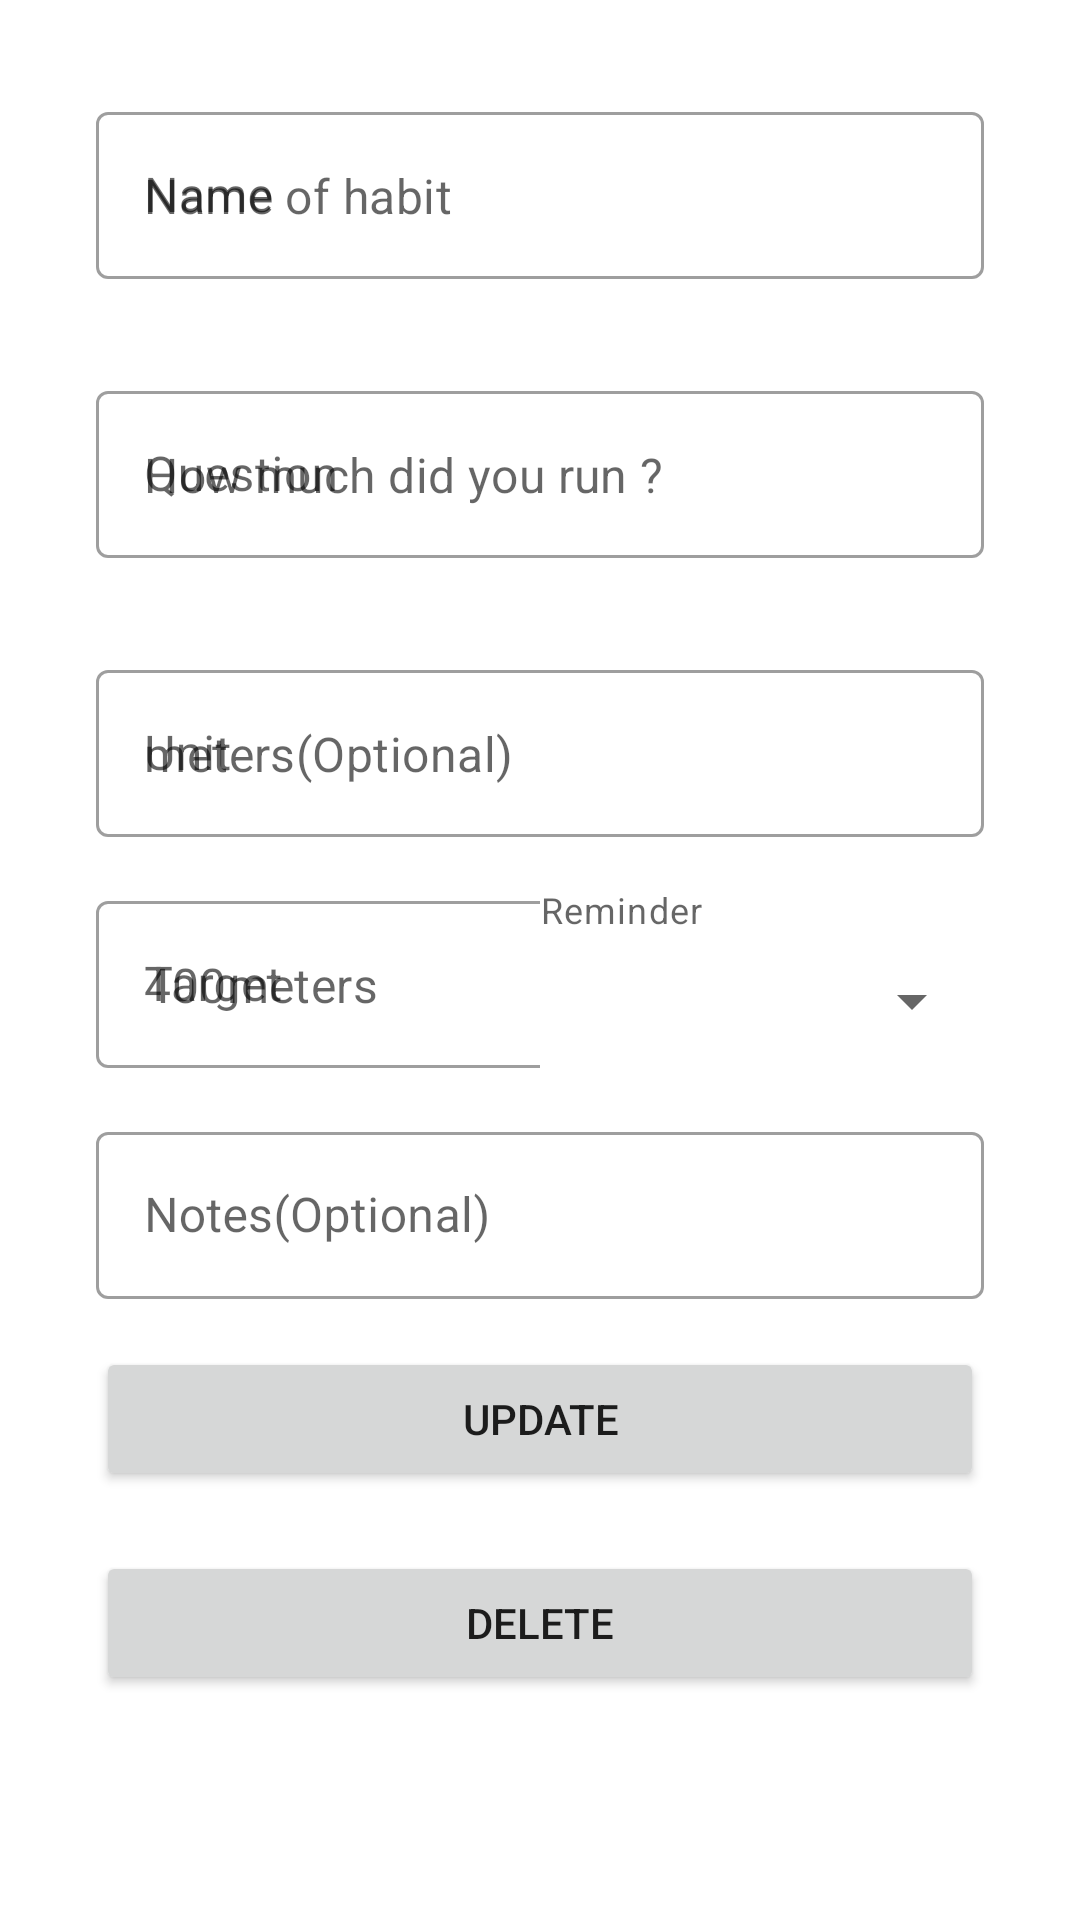

Here is an Android app screen rendered from its layout file. Give the layout XML and the strings, colors and styles it references.
<!-- AndroidManifest.xml: application theme Theme.Habitapp -->
<!-- res/layout/updatehabit.xml -->
<?xml version="1.0" encoding="utf-8"?>
<ScrollView
    xmlns:android="http://schemas.android.com/apk/res/android"
    xmlns:app="http://schemas.android.com/apk/res-auto"
    xmlns:tools="http://schemas.android.com/tools"
    android:layout_width="match_parent"
    android:layout_height="match_parent">
    <androidx.constraintlayout.widget.ConstraintLayout
        android:orientation="vertical"
        android:layout_height="wrap_content"
        android:layout_width="match_parent">
        <com.google.android.material.textfield.TextInputLayout
            android:id="@+id/utext_input_name"
            android:layout_width="0dp"
            android:layout_height="wrap_content"
            android:layout_marginStart="32dp"
            android:layout_marginEnd="32dp"
            android:layout_marginTop="32dp"
            android:hint="@string/Name"
            app:layout_constraintEnd_toEndOf="parent"
            style="@style/Widget.MaterialComponents.TextInputLayout.OutlinedBox"
            app:layout_constraintStart_toStartOf="parent"
            app:layout_constraintTop_toTopOf="parent">

            <com.google.android.material.textfield.TextInputEditText
                android:layout_width="match_parent"
                android:layout_height="wrap_content"
                android:id="@+id/uname_input"
                android:hint="@string/Name_of_habit"/>
        </com.google.android.material.textfield.TextInputLayout>

        <com.google.android.material.textfield.TextInputLayout
            android:id="@+id/utext_input_question"
            android:layout_width="0dp"
            android:layout_height="wrap_content"
            android:layout_marginStart="32dp"
            android:layout_marginEnd="32dp"
            android:layout_marginTop="32dp"
            android:hint="@string/Question"
            app:layout_constraintEnd_toEndOf="parent"
            style="@style/Widget.MaterialComponents.TextInputLayout.OutlinedBox"
            app:layout_constraintStart_toStartOf="parent"
            app:layout_constraintTop_toBottomOf="@id/utext_input_name">

            <com.google.android.material.textfield.TextInputEditText
                android:layout_width="match_parent"
                android:layout_height="wrap_content"
                android:id="@+id/uquestion_input"
                android:hint="@string/ExQuestion"/>
        </com.google.android.material.textfield.TextInputLayout>

        <com.google.android.material.textfield.TextInputLayout
            android:id="@+id/utext_input_unit"
            android:layout_width="0dp"
            android:layout_height="wrap_content"
            android:layout_marginStart="32dp"
            android:layout_marginEnd="32dp"
            android:layout_marginTop="32dp"
            android:hint="@string/Unit"
            app:layout_constraintEnd_toEndOf="parent"
            style="@style/Widget.MaterialComponents.TextInputLayout.OutlinedBox"
            app:layout_constraintStart_toStartOf="parent"
            app:layout_constraintTop_toBottomOf="@id/utext_input_question">

            <com.google.android.material.textfield.TextInputEditText
                android:layout_width="match_parent"
                android:layout_height="wrap_content"
                android:hint="@string/ExUnit"
                android:id="@+id/uinput_unit"/>
        </com.google.android.material.textfield.TextInputLayout>
        <LinearLayout
            android:id="@+id/linear1"
            android:layout_width="match_parent"
            android:layout_height="wrap_content"
            android:orientation="horizontal"
            android:weightSum="1"
            app:layout_constraintTop_toBottomOf="@id/utext_input_unit"
            android:baselineAligned="false">
            <com.google.android.material.textfield.TextInputLayout
                android:id="@+id/text_input_target"
                android:layout_width="0dp"
                android:layout_height="wrap_content"
                android:layout_marginStart="32dp"
                android:layout_marginTop="16dp"
                android:hint="@string/Target"
                android:layout_weight="0.5"
                style="@style/Widget.MaterialComponents.TextInputLayout.OutlinedBox">

                <com.google.android.material.textfield.TextInputEditText
                    android:layout_width="153dp"
                    android:layout_height="wrap_content"
                    android:hint="@string/ExTarget"
                    android:id="@+id/uinput_target"/>
            </com.google.android.material.textfield.TextInputLayout>

            <com.google.android.material.textfield.TextInputLayout
                android:id="@+id/utext_input_reminder"
                style="@style/Widget.MaterialComponents.TextInputLayout.OutlinedBox"
                android:layout_width="0dp"
                android:layout_height="match_parent"
                android:layout_marginTop="16dp"
                android:layout_marginEnd="32dp"
                android:layout_weight="0.5"
                android:hint="@string/Reminder"
                app:helperText="@string/Reminder"
                app:layout_constraintEnd_toEndOf="parent"
                app:layout_constraintStart_toStartOf="parent"
                app:layout_constraintTop_toBottomOf="@id/linear1">

                <androidx.appcompat.widget.AppCompatSpinner
                    android:id="@+id/ureminder_input"
                    android:layout_width="match_parent"
                    android:layout_height="match_parent" />
            </com.google.android.material.textfield.TextInputLayout>
        </LinearLayout>

        <androidx.constraintlayout.widget.ConstraintLayout
            android:id="@+id/ulinear2"
            android:layout_width="match_parent"
            android:layout_height="wrap_content"
            android:layout_marginTop="16dp"
            app:layout_constraintTop_toBottomOf="@id/linear1"
            tools:layout_editor_absoluteX="66dp">

            <com.google.android.material.textfield.TextInputLayout
                android:id="@+id/utext_input_notes"
                style="@style/Widget.MaterialComponents.TextInputLayout.OutlinedBox"
                android:layout_width="0dp"
                android:layout_height="wrap_content"
                android:layout_marginStart="32dp"
                android:layout_marginEnd="32dp"
                android:layout_marginBottom="16dp"
                android:hint="@string/Notes"
                app:layout_constraintBottom_toTopOf="@+id/save_button"
                app:layout_constraintEnd_toEndOf="parent"
                app:layout_constraintStart_toStartOf="parent">

                <com.google.android.material.textfield.TextInputEditText
                    android:id="@+id/unotes_input"
                    android:layout_width="match_parent"
                    android:layout_height="wrap_content" />
            </com.google.android.material.textfield.TextInputLayout>

            <Button
                android:id="@+id/save_button"
                android:layout_width="0dp"
                android:layout_height="wrap_content"
                android:layout_marginStart="32dp"
                android:layout_marginEnd="32dp"
                android:layout_marginBottom="20dp"
                android:text="Update"
                app:layout_constraintBottom_toTopOf="@+id/delete_button"
                app:layout_constraintEnd_toEndOf="parent"
                app:layout_constraintStart_toStartOf="parent">

            </Button>

            <Button
                android:id="@+id/delete_button"
                android:layout_width="0dp"
                android:layout_height="wrap_content"
                android:layout_marginStart="32dp"
                android:layout_marginEnd="32dp"
                android:text="@string/Delete"
                app:layout_constraintBottom_toBottomOf="parent"
                app:layout_constraintEnd_toEndOf="parent"
                app:layout_constraintStart_toStartOf="parent">

            </Button>
        </androidx.constraintlayout.widget.ConstraintLayout>

    </androidx.constraintlayout.widget.ConstraintLayout>
</ScrollView>
<!-- resources referenced by this layout -->
<resources>
  <string name="Delete">Delete</string>
  <string name="ExQuestion">How much did you run ?</string>
  <string name="ExTarget">400meters</string>
  <string name="ExUnit">meters(Optional)</string>
  <string name="Name">Name</string>
  <string name="Name_of_habit">Name of habit</string>
  <string name="Notes">Notes(Optional)</string>
  <string name="Question">Question</string>
  <string name="Reminder">Reminder</string>
  <string name="Target">Target</string>
  <string name="Unit">Unit</string>
  <style name="Theme.Habitapp" parent="Theme.MaterialComponents.DayNight.DarkActionBar">
          
          <item name="colorPrimary">@color/teal_200</item>
          <item name="colorPrimaryVariant">@color/teal_700</item>
          <item name="colorOnPrimary">@color/white</item>
          
          <item name="colorSecondary">@color/teal_200</item>
          <item name="colorSecondaryVariant">@color/teal_700</item>
          <item name="colorOnSecondary">@color/black</item>
          
          <item name="android:statusBarColor" tools:targetApi="l">?attr/colorPrimaryVariant</item>
  
          
  
      </style>
  <!-- not gathered from this repository: default colours our renderer supplied (Android Studio template values) -->
  <color name="teal_200">#FF03DAC5</color>
  <color name="teal_700">#FF018786</color>
  <color name="black">#FF000000</color>
  <color name="white">#FFFFFFFF</color>
</resources>
